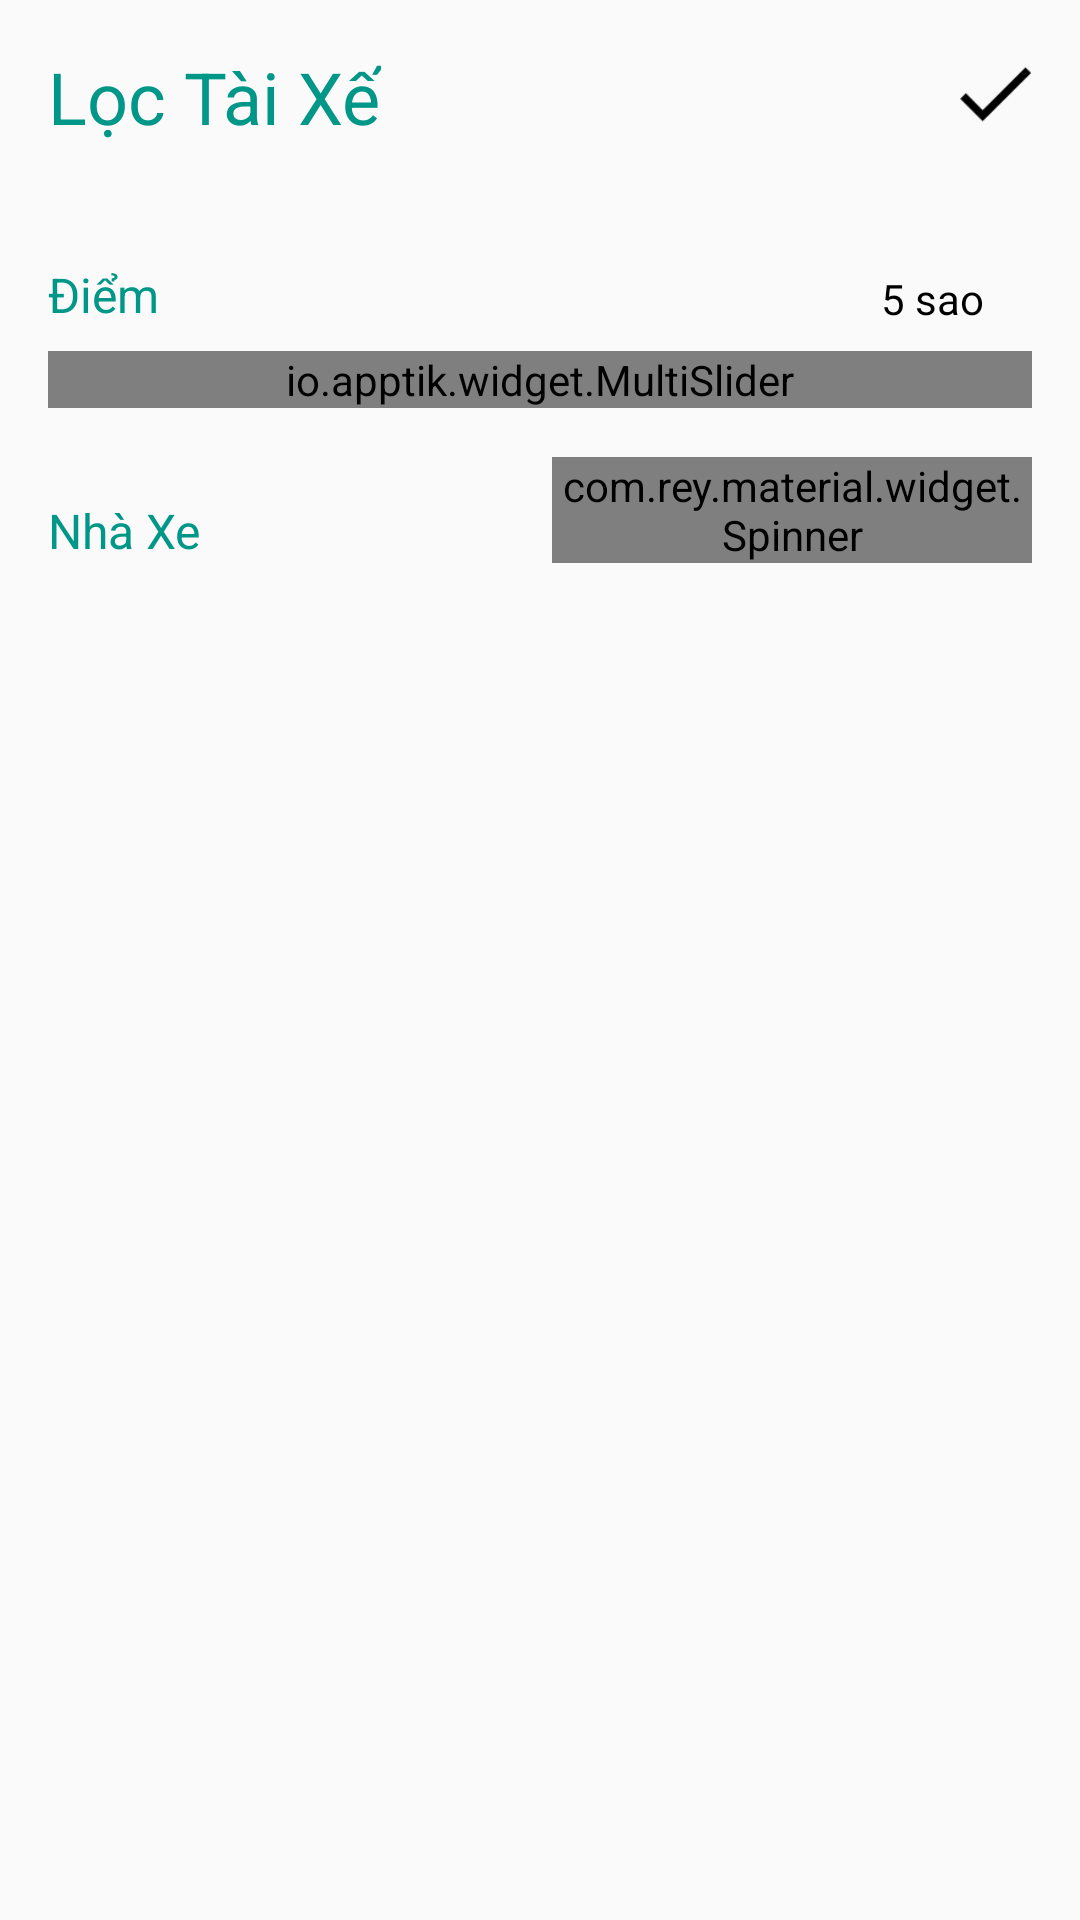

This screen was rendered from an Android layout file. Write that file and the resources it references.
<!-- AndroidManifest.xml: application theme AppTheme -->
<!-- res/layout/dialog_filter.xml -->
<?xml version="1.0" encoding="utf-8"?>
<RelativeLayout xmlns:android="http://schemas.android.com/apk/res/android"
    xmlns:app="http://schemas.android.com/apk/res-auto"
    android:layout_width="match_parent"
    android:layout_height="wrap_content"
    android:padding="16dp">

    <TextView
        android:id="@+id/tvSearchFilter"
        android:layout_width="wrap_content"
        android:layout_height="wrap_content"
        android:layout_alignParentTop="true"
        android:layout_alignParentLeft="true"
        android:text="@string/filter"
        android:textColor="@color/colorPrimary"
        android:textSize="24sp" />

    <Button
        android:id="@+id/btnDone"
        android:layout_width="24dp"
        android:layout_height="24dp"
        android:layout_marginBottom="5dp"
        android:layout_alignParentRight="true"
        android:layout_alignBottom="@+id/tvSearchFilter"
        android:background="@drawable/ic_done"/>

    <View
        android:id="@+id/border"
        android:layout_width="match_parent"
        android:layout_height="1dp"
        android:layout_marginTop="8dp"
        android:layout_below="@+id/tvSearchFilter" />

    <TextView
        android:id="@+id/tvDistance"
        android:layout_width="wrap_content"
        android:layout_height="wrap_content"
        android:layout_below="@+id/border"
        android:layout_marginTop="30dp"
        android:text="@string/Mark"
        android:textColor="@color/colorPrimary"
        android:textSize="16sp" />

    <TextView
        android:id="@+id/tvStarNumber"
        android:layout_width="wrap_content"
        android:layout_height="wrap_content"
        android:text="5 sao"
        android:layout_alignParentRight="true"
        android:layout_marginRight="16dp"
        android:textColor="@color/black"
        android:layout_alignBottom="@+id/tvDistance"/>

    <io.apptik.widget.MultiSlider
        android:id="@+id/sliderStar"
        android:layout_width="match_parent"
        android:layout_height="wrap_content"
        android:layout_below="@+id/tvDistance"
        android:layout_marginTop="8dp"
        app:trackColor="@color/black"
        app:range1Color="@color/colorAccent"
        app:rangeColor="@color/colorAccent"
        app:thumbColor="@color/colorAccent"
        app:range1="@drawable/multislider_scrubber_track_holo_light"
        app:scaleMax="5"
        app:scaleMin="1"
        app:scaleStep="1"
        app:thumbValue1="1"
        app:thumbValue2="5"
        app:drawThumbsApart="true"
        app:thumbNumber="2" />

    <TextView
        android:id="@+id/tvGender"
        android:layout_width="wrap_content"
        android:layout_height="wrap_content"
        android:layout_below="@+id/sliderStar"
        android:layout_marginTop="30dp"
        android:text="@string/Client"
        android:textColor="@color/colorPrimary"
        android:textSize="16sp" />

    <com.rey.material.widget.Spinner
        android:id="@+id/spinnerGroup"
        style="@style/GenderSpinner"
        android:layout_width="160dp"
        android:layout_height="wrap_content"
        android:layout_alignBottom="@+id/tvGender"
        android:layout_alignParentRight="true"
        app:spn_labelTextColor="@color/black"
        app:spn_labelTextSize="12dp"
        app:spn_arrowColor="@color/colorAccent"
        app:spn_dividerColor="@color/colorAccent"
        app:rd_style="@style/Material.Drawable.Ripple.Wave" />

</RelativeLayout>
<!-- resources referenced by this layout -->
<resources>
  <color name="black">#000</color>
  <color name="colorAccent">#ff7043</color>
  <color name="colorPrimary">#009688</color>
  <!-- drawable ic_done: png bitmap (drawable, 520 bytes) -->
  <string name="Client">Nhà Xe</string>
  <string name="Mark">Điểm</string>
  <string name="filter">Lọc Tài Xế</string>
  <style name="GenderSpinner" parent="Material.Widget.Spinner">
          <item name="spn_labelEnable">false</item>
          <item name="spn_labelPadding">0dp</item>
          <item name="spn_labelTextAppearance">@style/TextAppearance.AppCompat.Caption</item>
          <item name="spn_labelTextColor">@android:color/primary_text_light</item>
          <item name="spn_labelEllipsize">end</item>
          <item name="spn_dividerHeight">2dp</item>
          <item name="spn_dividerPadding">0dp</item>
          <item name="spn_dividerAnimDuration">@android:integer/config_shortAnimTime</item>
          <item name="spn_arrowColor">?attr/colorControlNormal</item>
          <item name="spn_arrowSize">4dp</item>
          <item name="spn_arrowPadding">8dp</item>
          <item name="spn_popupItemAnimation">@anim/abc_slide_in_bottom</item>
          <item name="spn_popupItemAnimOffset">120</item>
      </style>
  <style name="AppTheme" parent="Theme.AppCompat.Light.DarkActionBar">
          
          <item name="colorPrimary">@color/colorPrimary</item>
          <item name="colorPrimaryDark">@color/colorPrimaryDark</item>
          <item name="colorAccent">@color/colorAccent</item>
      </style>
  <color name="colorPrimaryDark">#009688</color>
</resources>
